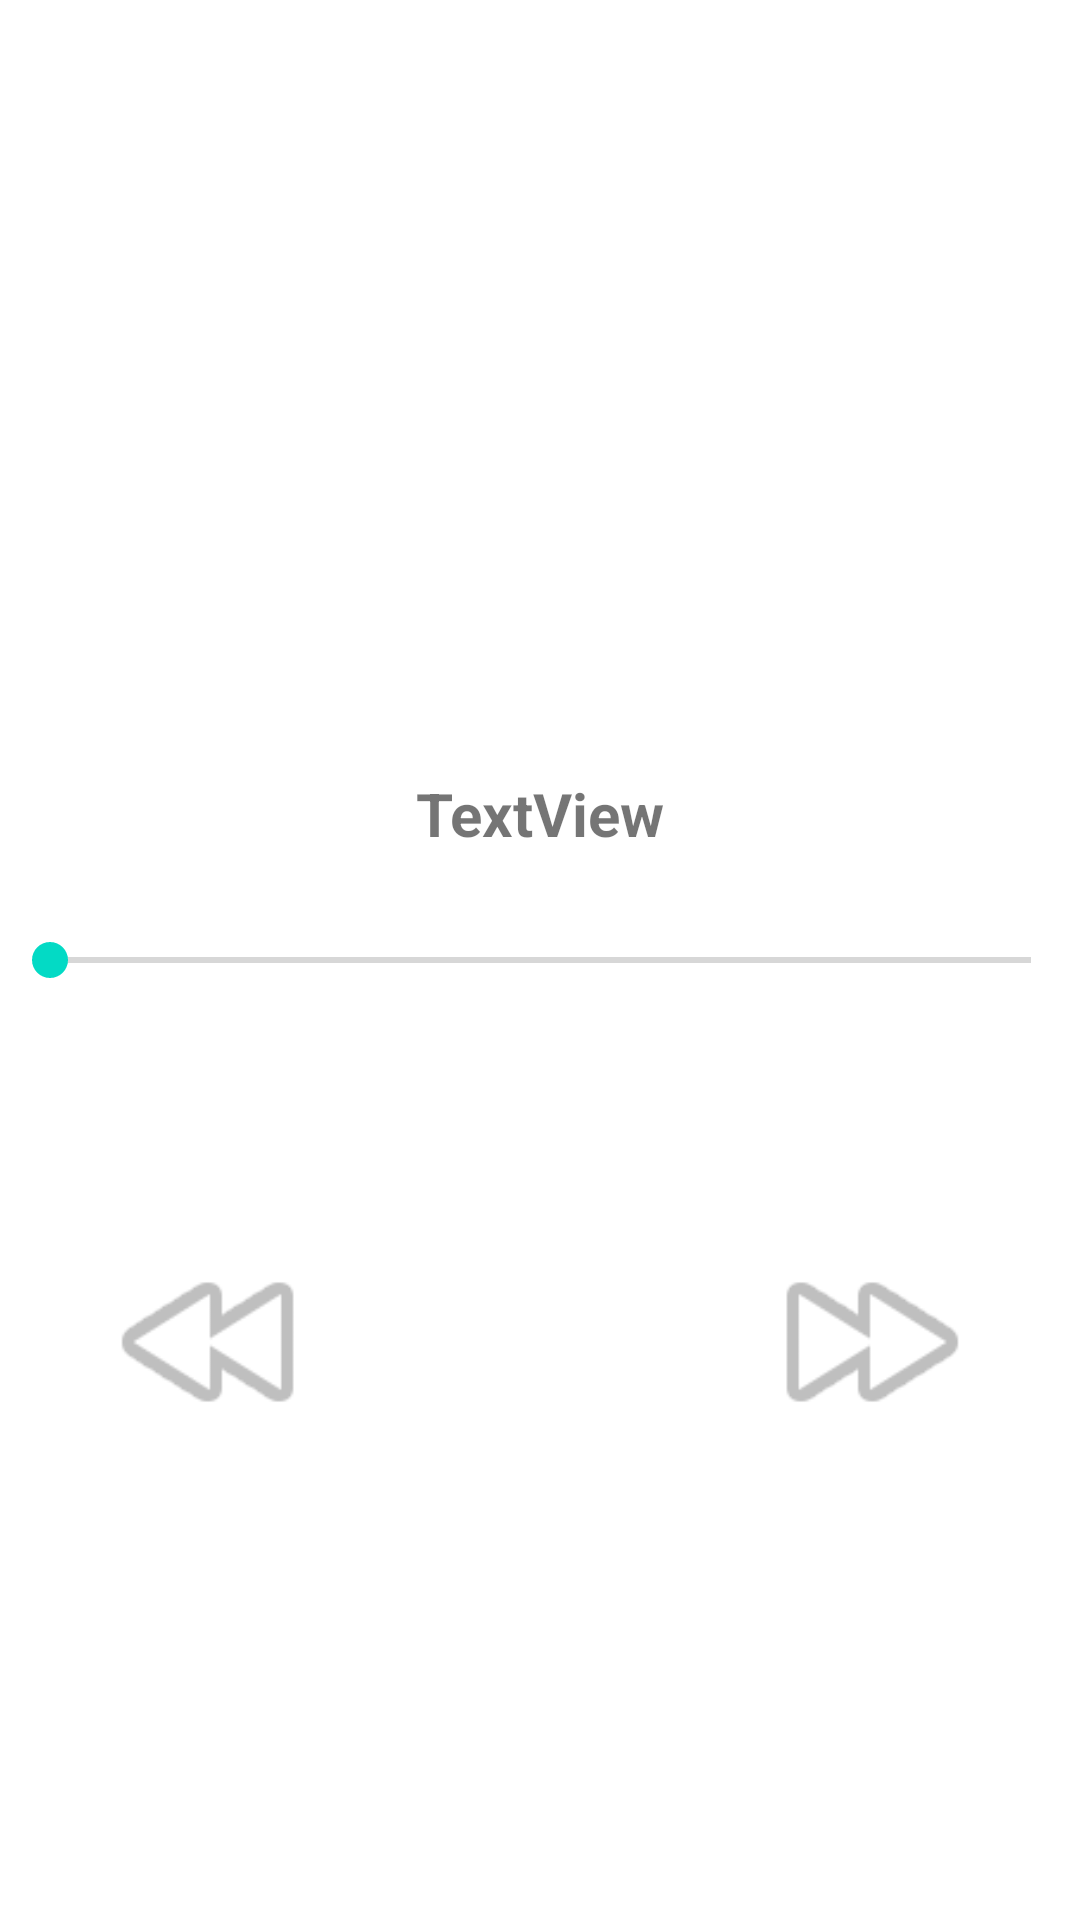

This screen was rendered from an Android layout file. Write that file and the resources it references.
<!-- AndroidManifest.xml: application theme Theme.BLisenbyFinalProject20 -->
<!-- res/layout/activity_play_song.xml -->
<?xml version="1.0" encoding="utf-8"?>
<androidx.constraintlayout.widget.ConstraintLayout xmlns:android="http://schemas.android.com/apk/res/android"
xmlns:app="http://schemas.android.com/apk/res-auto"
xmlns:tools="http://schemas.android.com/tools"
android:layout_width="match_parent"
android:layout_height="match_parent"
tools:context=".PlaySong">

<ImageView
    android:id="@+id/imageView2"
    android:layout_width="238dp"
    android:layout_height="0dp"
    android:layout_marginTop="32dp"
    android:layout_marginBottom="179dp"
    app:layout_constraintBottom_toTopOf="@+id/linearLayout"
    app:layout_constraintEnd_toEndOf="parent"
    app:layout_constraintHorizontal_bias="0.497"
    app:layout_constraintStart_toStartOf="parent"
    app:layout_constraintTop_toTopOf="parent"
    app:srcCompat="@drawable/logo" />

<TextView
    android:id="@+id/textView"
    android:layout_width="wrap_content"
    android:layout_height="wrap_content"
    android:layout_marginTop="68dp"
    android:text="TextView"
    android:marqueeRepeatLimit="marquee_forever"
    android:ellipsize="marquee"
    android:scrollHorizontally="true"
    android:singleLine="true"
    android:fadingEdge="horizontal"
    android:textSize="20sp"
    android:textStyle="bold"
    app:layout_constraintEnd_toEndOf="parent"
    app:layout_constraintStart_toStartOf="parent"
    app:layout_constraintTop_toBottomOf="@+id/imageView2" />

<LinearLayout
    android:id="@+id/linearLayout"
    android:layout_width="0dp"
    android:layout_height="0dp"
    android:layout_marginStart="32dp"
    android:layout_marginEnd="32dp"
    android:layout_marginBottom="114dp"
    android:orientation="horizontal"
    app:layout_constraintBottom_toBottomOf="parent"
    app:layout_constraintEnd_toEndOf="parent"
    app:layout_constraintStart_toStartOf="parent"
    app:layout_constraintTop_toBottomOf="@+id/imageView2">

    <ImageView
        android:id="@+id/previous"
        android:layout_width="wrap_content"
        android:layout_height="match_parent"
        android:layout_weight="1"
        app:srcCompat="@android:drawable/ic_media_rew" />

    <ImageView
        android:id="@+id/play"
        android:layout_width="100dp"
        android:layout_height="100dp"
        android:layout_gravity="center_vertical"
        android:layout_weight="1"
        app:srcCompat="@drawable/pause2" />

    <ImageView
        android:id="@+id/next"
        android:layout_width="wrap_content"
        android:layout_height="match_parent"
        android:layout_weight="1"
        app:srcCompat="@android:drawable/ic_media_ff" />
</LinearLayout>

<SeekBar
    android:id="@+id/seekBar"
    android:layout_width="359dp"
    android:layout_height="21dp"
    android:layout_marginTop="12dp"
    app:layout_constraintBottom_toTopOf="@+id/linearLayout"
    app:layout_constraintEnd_toEndOf="parent"
    app:layout_constraintStart_toStartOf="parent"
    app:layout_constraintTop_toBottomOf="@+id/textView"
    app:layout_constraintVertical_bias="0.256" />
</androidx.constraintlayout.widget.ConstraintLayout>
<!-- resources referenced by this layout -->
<resources>
  <style name="Theme.BLisenbyFinalProject20" parent="Theme.MaterialComponents.DayNight.DarkActionBar">
          
          <item name="colorPrimary">@color/purple_500</item>
          <item name="colorPrimaryVariant">@color/purple_700</item>
          <item name="colorOnPrimary">@color/white</item>
          
          <item name="colorSecondary">@color/teal_200</item>
          <item name="colorSecondaryVariant">@color/teal_700</item>
          <item name="colorOnSecondary">@color/black</item>
          
          <item name="android:statusBarColor">?attr/colorPrimaryVariant</item>
          
      </style>
  <!-- not gathered from this repository: default colours our renderer supplied (Android Studio template values) -->
  <color name="purple_500">#FF6200EE</color>
  <color name="purple_700">#FF3700B3</color>
  <color name="teal_200">#FF03DAC5</color>
  <color name="teal_700">#FF018786</color>
  <color name="black">#FF000000</color>
  <color name="white">#FFFFFFFF</color>
</resources>
